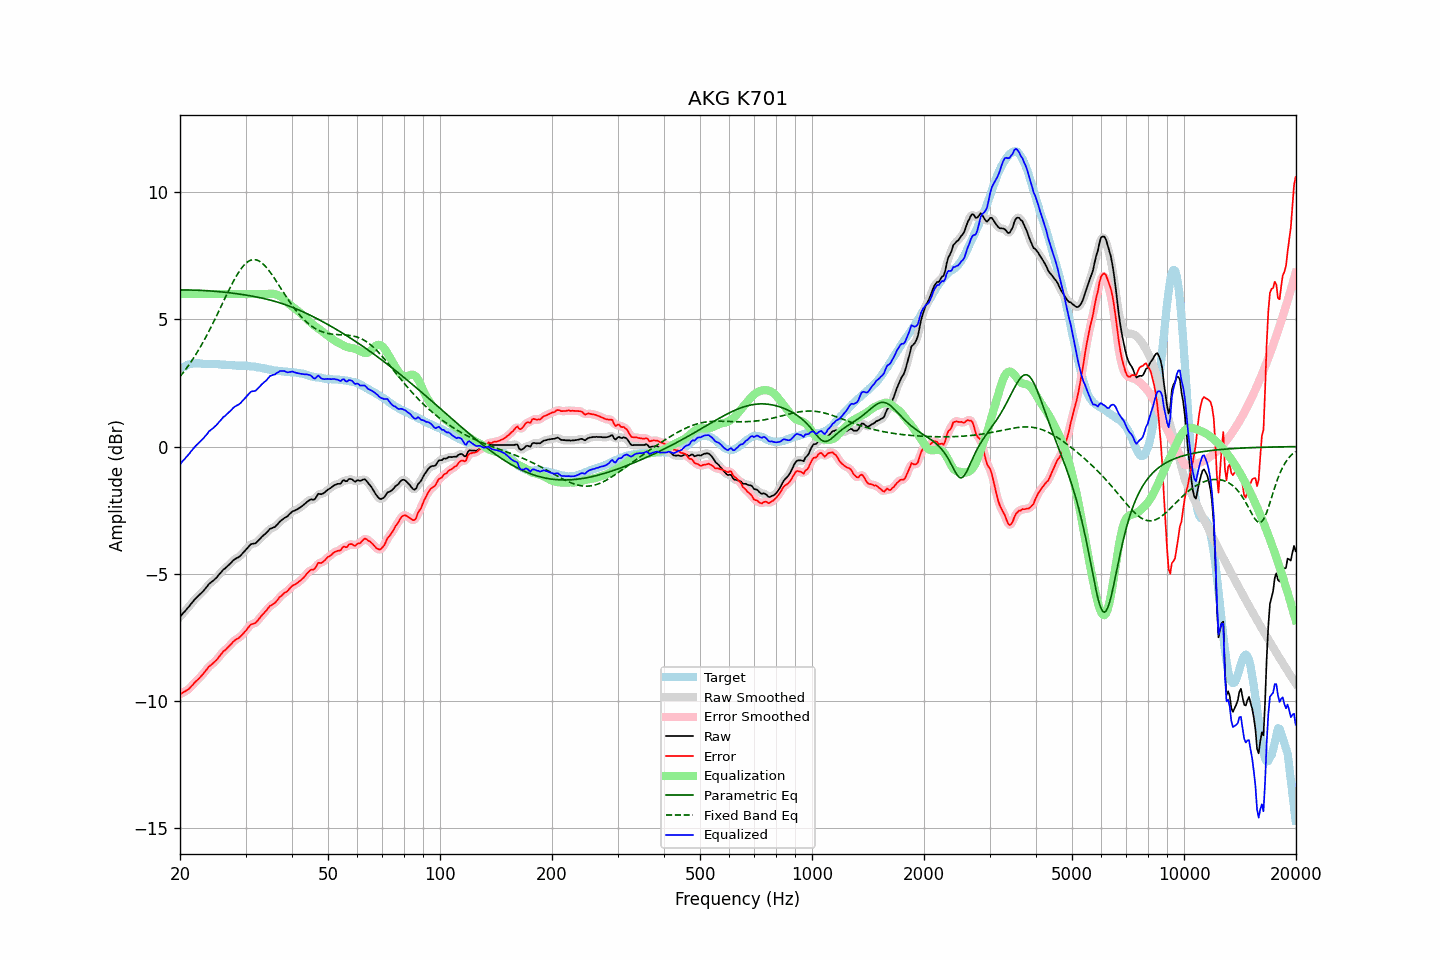

The table this chart was drawn from, first rows:
frequency, raw, error, smoothed, error_smoothed, equalization, parametric_eq, fixed_band_eq, equalized_raw, equalized_smoothed, target
20.00, -6.70, -9.74, -6.70, -9.74, 6.00, 6.16, 2.75, -0.70, -0.70, 3.05
20.20, -6.63, -9.71, -6.62, -9.71, 6.00, 6.16, 2.83, -0.63, -0.62, 3.09
20.40, -6.54, -9.67, -6.55, -9.67, 6.00, 6.16, 2.91, -0.54, -0.55, 3.13
20.61, -6.49, -9.63, -6.48, -9.64, 6.00, 6.16, 2.99, -0.49, -0.48, 3.15
20.81, -6.40, -9.59, -6.41, -9.60, 6.00, 6.16, 3.08, -0.40, -0.41, 3.19
21.02, -6.34, -9.56, -6.34, -9.55, 6.00, 6.16, 3.16, -0.34, -0.34, 3.23
21.23, -6.27, -9.50, -6.26, -9.50, 6.00, 6.16, 3.25, -0.27, -0.26, 3.24
21.44, -6.17, -9.43, -6.18, -9.44, 6.00, 6.16, 3.35, -0.17, -0.18, 3.26
21.66, -6.11, -9.37, -6.10, -9.36, 6.00, 6.15, 3.44, -0.11, -0.10, 3.26
21.87, -6.02, -9.29, -6.03, -9.30, 6.00, 6.15, 3.54, -0.02, -0.03, 3.26
22.09, -5.95, -9.23, -5.96, -9.23, 6.00, 6.15, 3.64, 0.05, 0.04, 3.27
22.31, -5.89, -9.17, -5.89, -9.17, 6.00, 6.15, 3.74, 0.11, 0.11, 3.27
22.54, -5.84, -9.11, -5.84, -9.11, 6.00, 6.15, 3.85, 0.16, 0.16, 3.27
22.76, -5.77, -9.04, -5.78, -9.04, 6.00, 6.14, 3.95, 0.23, 0.22, 3.26
22.99, -5.72, -8.97, -5.71, -8.97, 6.00, 6.14, 4.07, 0.28, 0.29, 3.25
23.22, -5.65, -8.90, -5.64, -8.89, 6.00, 6.14, 4.18, 0.35, 0.36, 3.25
23.45, -5.57, -8.81, -5.57, -8.81, 6.00, 6.13, 4.30, 0.43, 0.43, 3.24
23.69, -5.50, -8.74, -5.49, -8.73, 6.00, 6.13, 4.42, 0.50, 0.51, 3.24
23.92, -5.40, -8.65, -5.42, -8.66, 6.00, 6.12, 4.54, 0.60, 0.58, 3.24
24.16, -5.36, -8.61, -5.36, -8.60, 6.00, 6.12, 4.66, 0.64, 0.64, 3.25
24.40, -5.30, -8.56, -5.30, -8.55, 6.00, 6.11, 4.79, 0.70, 0.70, 3.25
24.65, -5.26, -8.50, -5.25, -8.50, 6.00, 6.11, 4.91, 0.74, 0.75, 3.24
24.89, -5.19, -8.43, -5.20, -8.44, 6.00, 6.10, 5.04, 0.81, 0.80, 3.24
25.14, -5.13, -8.37, -5.13, -8.37, 6.00, 6.10, 5.17, 0.87, 0.87, 3.24
25.39, -5.05, -8.29, -5.06, -8.29, 6.00, 6.09, 5.31, 0.95, 0.94, 3.24
25.65, -4.99, -8.21, -4.98, -8.21, 6.00, 6.09, 5.44, 1.01, 1.02, 3.23
25.91, -4.92, -8.13, -4.91, -8.13, 6.00, 6.08, 5.57, 1.08, 1.09, 3.22
26.16, -4.83, -8.05, -4.85, -8.07, 6.00, 6.08, 5.71, 1.17, 1.15, 3.22
26.43, -4.80, -8.01, -4.79, -8.00, 6.00, 6.07, 5.84, 1.20, 1.21, 3.22
26.69, -4.74, -7.95, -4.73, -7.95, 6.00, 6.06, 5.97, 1.26, 1.27, 3.22
26.96, -4.68, -7.88, -4.68, -7.89, 6.00, 6.05, 6.10, 1.32, 1.32, 3.21
27.23, -4.62, -7.82, -4.61, -7.82, 6.00, 6.05, 6.23, 1.38, 1.39, 3.20
27.50, -4.56, -7.76, -4.55, -7.75, 6.00, 6.04, 6.35, 1.44, 1.45, 3.20
27.77, -4.48, -7.68, -4.49, -7.69, 6.00, 6.03, 6.47, 1.52, 1.51, 3.19
28.05, -4.44, -7.63, -4.44, -7.63, 6.00, 6.02, 6.59, 1.56, 1.56, 3.19
28.33, -4.40, -7.58, -4.40, -7.58, 6.00, 6.01, 6.70, 1.60, 1.60, 3.18
28.62, -4.37, -7.55, -4.36, -7.54, 6.00, 6.01, 6.81, 1.63, 1.64, 3.18
28.90, -4.33, -7.51, -4.32, -7.50, 6.00, 6.00, 6.90, 1.67, 1.68, 3.18
29.19, -4.27, -7.44, -4.26, -7.45, 6.00, 5.99, 6.99, 1.73, 1.74, 3.18
29.48, -4.19, -7.38, -4.20, -7.38, 6.00, 5.98, 7.07, 1.81, 1.80, 3.19
29.78, -4.13, -7.30, -4.13, -7.31, 6.00, 5.97, 7.15, 1.87, 1.87, 3.18
30.08, -4.06, -7.24, -4.06, -7.23, 6.00, 5.96, 7.21, 1.94, 1.94, 3.19
30.38, -3.99, -7.15, -3.98, -7.15, 6.00, 5.95, 7.26, 2.01, 2.02, 3.17
30.68, -3.92, -7.08, -3.91, -7.08, 6.00, 5.94, 7.30, 2.08, 2.09, 3.16
30.99, -3.85, -7.00, -3.86, -7.02, 6.00, 5.93, 7.33, 2.15, 2.14, 3.15
31.30, -3.83, -6.98, -3.83, -6.98, 6.00, 5.91, 7.35, 2.17, 2.17, 3.15
31.61, -3.82, -6.97, -3.81, -6.96, 6.00, 5.90, 7.35, 2.18, 2.19, 3.15
31.93, -3.81, -6.93, -3.79, -6.92, 6.00, 5.89, 7.35, 2.19, 2.21, 3.13
32.24, -3.74, -6.86, -3.74, -6.87, 6.00, 5.88, 7.33, 2.26, 2.26, 3.12
32.57, -3.68, -6.79, -3.68, -6.79, 6.00, 5.87, 7.30, 2.32, 2.32, 3.12
32.89, -3.61, -6.71, -3.61, -6.71, 6.00, 5.85, 7.27, 2.39, 2.39, 3.10
33.22, -3.55, -6.63, -3.55, -6.63, 6.00, 5.84, 7.22, 2.45, 2.45, 3.08
33.55, -3.48, -6.57, -3.49, -6.57, 6.00, 5.82, 7.16, 2.52, 2.51, 3.08
33.89, -3.44, -6.50, -3.43, -6.50, 6.00, 5.81, 7.10, 2.56, 2.57, 3.06
34.23, -3.38, -6.43, -3.37, -6.42, 6.00, 5.79, 7.03, 2.62, 2.63, 3.06
34.57, -3.31, -6.34, -3.31, -6.35, 6.00, 5.78, 6.95, 2.70, 2.70, 3.04
34.92, -3.24, -6.26, -3.25, -6.28, 6.01, 5.76, 6.87, 2.77, 2.76, 3.02
35.27, -3.22, -6.24, -3.21, -6.23, 6.01, 5.75, 6.78, 2.80, 2.80, 3.02
35.62, -3.19, -6.19, -3.19, -6.19, 6.01, 5.73, 6.69, 2.82, 2.82, 3.00
35.97, -3.16, -6.15, -3.15, -6.15, 6.00, 5.71, 6.59, 2.83, 2.84, 2.99
... 635 more rows
